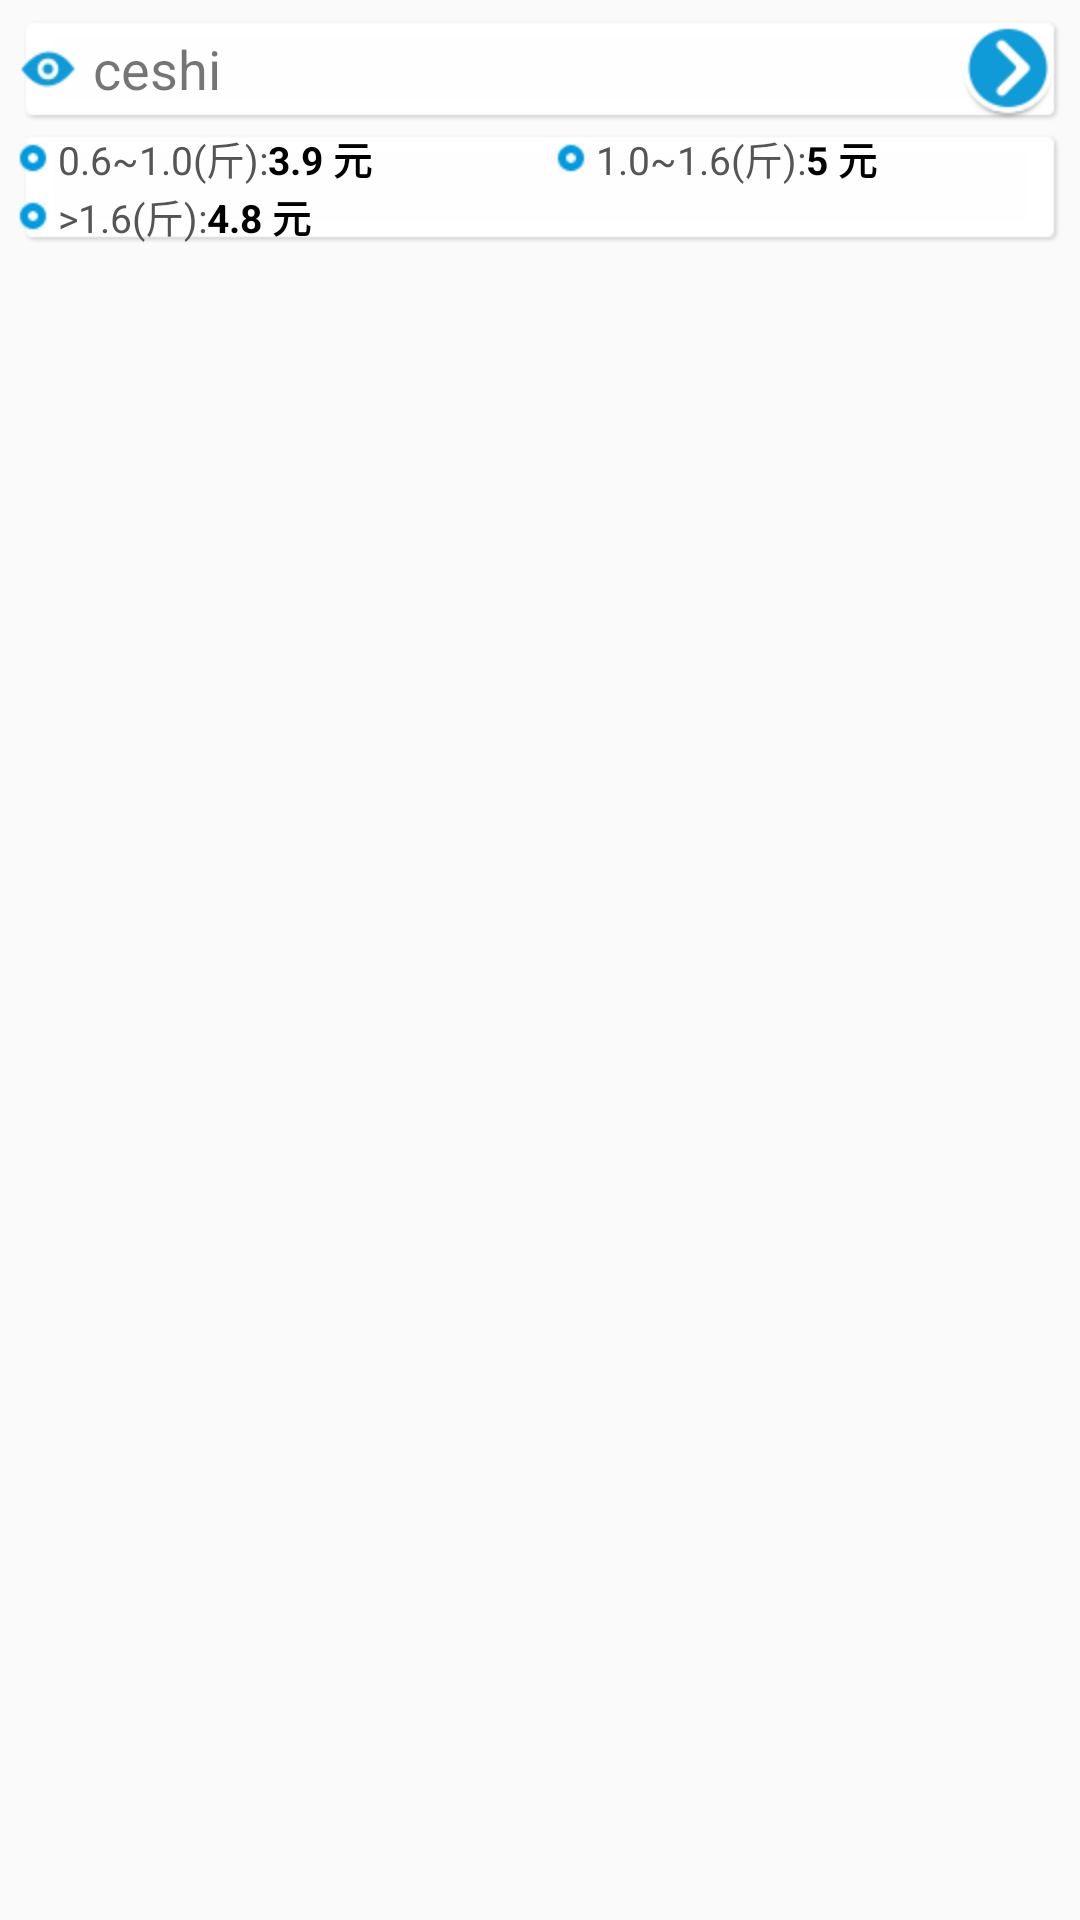

Reconstruct the res/layout file that produces this screen, plus the resources it refers to.
<!-- AndroidManifest.xml: application theme AppTheme -->
<!-- res/layout/listview_childview.xml -->
<?xml version="1.0" encoding="utf-8"?>

<LinearLayout xmlns:android="http://schemas.android.com/apk/res/android"
    android:layout_width="match_parent"
    android:layout_height="wrap_content"
    android:orientation="vertical"
    android:background="@drawable/list_view_row_bg"
    >
    
    <RelativeLayout
	    android:layout_width="match_parent"
	    android:layout_height="wrap_content"
	    android:orientation="horizontal" 
	    android:layout_marginTop="5dp"
	    android:layout_marginRight="6dp"
	    android:layout_marginLeft="6dp"
	    android:layout_marginBottom="2dp"
	    android:background="@drawable/edittext_normal"
	    >
		
        <ImageView
	        android:id="@+id/icon_monitor"
	        android:layout_width="20dp"
	        android:layout_height="20dp"
	        android:layout_centerVertical="true"
	        android:src="@drawable/icon_monitor" 
	        />
        
	    <TextView
	        android:id="@+id/list_text"
	        android:layout_height="wrap_content"
	        android:layout_width="wrap_content"
	        android:layout_toRightOf="@id/icon_monitor"
	        android:layout_centerVertical="true"
	        android:paddingLeft="5dp"
	        android:text="ceshi"
	        android:textSize="18sp" 
	        />
	    <ImageView
	        android:id="@+id/list_goto"
	        android:layout_width="wrap_content"
	        android:layout_height="wrap_content"
	        android:layout_alignParentRight="true"
	        android:layout_centerVertical="true"
	        android:src="@drawable/goto_ini" 
	        />
	</RelativeLayout>

	<GridLayout
	    android:layout_width="match_parent"
	    android:layout_height="wrap_content"
	    android:layout_marginBottom="8dp"
	    android:layout_marginLeft="6dp"
	    android:layout_marginRight="6dp"
	    android:background="@drawable/edittext_normal"
	    android:columnCount="2"
	    android:orientation="horizontal"
	    android:rowCount="2" >

		<LinearLayout 
		    android:layout_width="wrap_content"
	    	android:layout_height="wrap_content"
	    	android:orientation="horizontal"
		    >
		    <ImageView 
		        android:id="@+id/circle1"
		        android:layout_width="wrap_content"
		        android:layout_height="wrap_content"
		        android:layout_gravity="center_vertical"
	        	android:src="@drawable/circle" 
		        />
		    <TextView 
		        android:layout_width="wrap_content"
		        android:layout_height="wrap_content"
		        android:text=" 0.6~1.0(斤):"
		        android:textSize="13sp"
		        android:textColor="#FF555555"
		        />
		    <TextView 
		        android:id="@+id/text_min"
		        android:layout_width="wrap_content"
		        android:layout_height="wrap_content"
		        android:text="3.9 元"
		        android:textSize="13sp"
		        android:textStyle="bold"
		        android:textColor="#FF000000"
		        />
		</LinearLayout>

		<LinearLayout
		    android:layout_width="wrap_content"
		    android:layout_height="wrap_content"
		    android:layout_gravity="center_horizontal"
		    android:orientation="horizontal" >
			
		    <ImageView 
		        android:id="@+id/circle2"
		        android:layout_width="wrap_content"
		        android:layout_height="wrap_content"
		        android:layout_gravity="center_vertical"
	        	android:src="@drawable/circle" 
		        />
		    <TextView 
		        android:layout_width="wrap_content"
		        android:layout_height="wrap_content"
		        android:text=" 1.0~1.6(斤):"
		        android:textSize="13sp"
		        android:textColor="#FF555555"
		        />
		    <TextView 
		        android:id="@+id/text_mid"
		        android:layout_width="wrap_content"
		        android:layout_height="wrap_content"
		        android:text="5 元"
		        android:textSize="13sp"
		        android:textStyle="bold"
		        android:textColor="#FF000000"
		        />
		</LinearLayout>
		<LinearLayout 
		    android:layout_width="wrap_content"
	    	android:layout_height="wrap_content"
	    	android:orientation="horizontal"
		    >
		    
		    <ImageView 
		        android:id="@+id/circle3"
		        android:layout_width="wrap_content"
		        android:layout_height="wrap_content"
		        android:layout_gravity="center_vertical"
	        	android:src="@drawable/circle" 
		        />
		    <TextView 
		        android:layout_width="wrap_content"
		        android:layout_height="wrap_content"
		        android:text=" >1.6(斤):"
		        android:textSize="13sp"
		        android:textColor="#FF555555"
		        />
		    <TextView 
		        android:id="@+id/text_max"
		        android:layout_width="wrap_content"
		        android:layout_height="wrap_content"
		        android:text="4.8 元"
		        android:textSize="13sp"
		        android:textStyle="bold"
		        android:textColor="#FF000000"
		        />
		</LinearLayout>
	</GridLayout>
</LinearLayout>
<!-- resources referenced by this layout -->
<resources>
  <!-- drawable circle: png bitmap (drawable-hdpi, 3236 bytes) -->
  <!-- drawable goto_ini: png bitmap (drawable-hdpi, 3177 bytes) -->
  <!-- drawable icon_monitor: png bitmap (drawable-hdpi, 1483 bytes) -->
  <!-- drawable list_view_row_bg (drawable) -->
  <?xml version="1.0" encoding="utf-8"?>
  
  <selector xmlns:android="http://schemas.android.com/apk/res/android" >
      <item
          android:state_enabled="true"
          android:state_pressed="true"
          android:drawable="@drawable/list_row_pressed"
          />
      <item 
          android:drawable="@drawable/list_row_normal"
          />
  </selector>
  <style name="AppTheme" parent="AppBaseTheme"> 
      </style>
  <style name="AppBaseTheme" parent="Theme.AppCompat.Light.DarkActionBar">
          
          <item name="android:actionBarStyle">@style/my_actionbar_style</item>
      </style>
  <style name="my_actionbar_style" parent="@android:style/Widget.Holo.Light.ActionBar">  
          <item name="android:background">@drawable/top_bg</item>  
      </style>
</resources>
